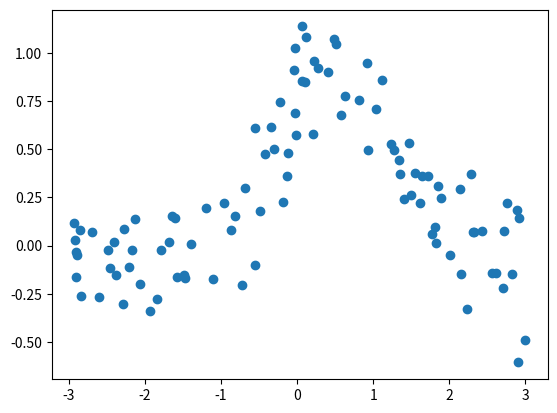
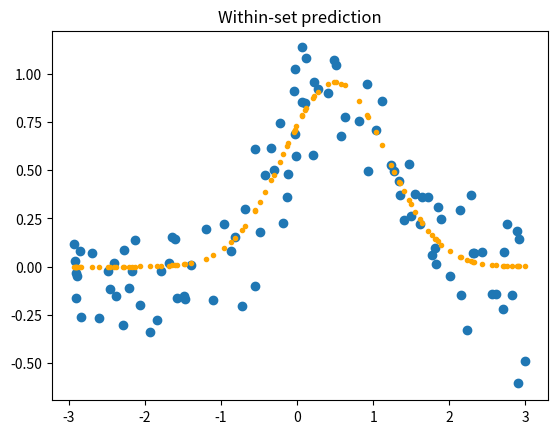
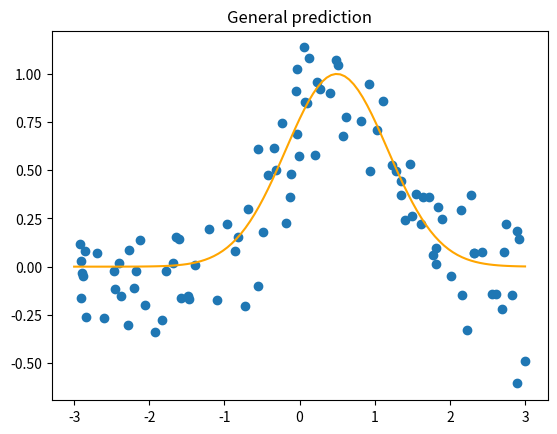
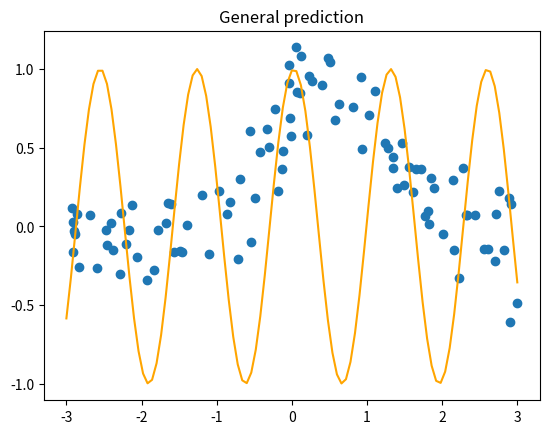
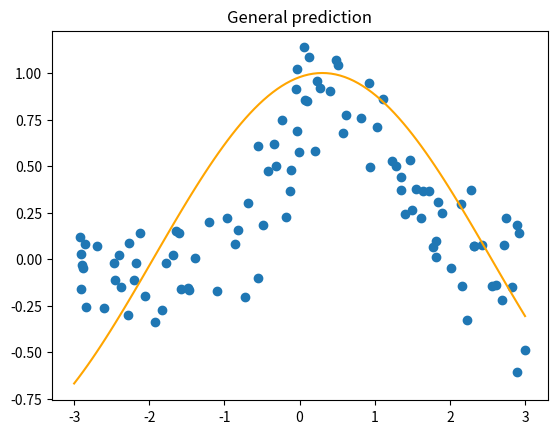

These charts were generated, in order, by the following Python code:
import matplotlib.pyplot as plt
import numpy as np

# Curve fitting optimization
from scipy import optimize

%matplotlib inline

# Here's a function to define a 1D Gaussian curve:
def gauss(x, mu, sigma, amp=1):
    """Estimate value of Gaussian function for specific value or values of x
    Parameters
    ----------
    x : scalar or array-like
        value or values at which to evaluate the Gaussian
    mu : scalar
        mean of Gaussian
    sigma : scalar
        std of Gaussian
    amp : amplitude of Gaussian
    
    Returns
    -------
    valueof Gaussian at `x`
    """
    return amp * np.e**(-(x-mu)**2 / (2*sigma))



# Answer


# Answer
n = 101 # number of data points
mu = 0.5 # mean of the true Gaussian function
sigma = 0.5 # standard deviation of the true Gaussian function
# Generate some random input values for the input to the Gaussian
x = np.random.uniform(low=-3, high=3, size=(n,))
# Generate perfect data (that is exactly the output of a Gaussian function of x)
y_perfect = gauss(x, mu=mu, sigma=sigma, amp=1)
# Add some random normal (i.e., Gaussian...) noise
noise = np.random.normal(loc=0, scale=0.2, size=y_perfect.shape)
y = y_perfect + noise
# Plot the result
plt.scatter(x, y,)

# The inputs to the curve fitting function are:
params, params_covariance = optimize.curve_fit(gauss, # The executable function to be fit
                                               x, # The observed (here, simulated) input data to the function
                                               y, # The observed (here, simulated) output from the function
                                               p0=None # initial guesses as to parameter values. 
                                              )

# The `params` output contains the estimates for mu and sigma (and amp, technically)
mu_est, sigma_est, amp_est = params
# Print out formatted output (this syntax is very similar to matlab's sprintf function... worth knowing)
print('real mu: %0.3f, estimated mu: %0.3f'%(mu, mu_est))
print('real sigma: %0.3f, estimated sigma: %0.3f'%(sigma, sigma_est))

ypred_within_set = gauss(x, mu_est, sigma_est, amp_est)
fig, ax = plt.subplots()
ax.scatter(x, y)
ax.plot(x, ypred_within_set, '.', color='orange')
ax.set_title("Within-set prediction");

x_test = np.linspace(-3, 3, 101)
y_test_gauss = gauss(x_test, mu_est, sigma_est)
# and plot it
fig, ax = plt.subplots()
ax.scatter(x, y)
ax.plot(x_test, y_test_gauss, '-', color='orange')
ax.set_title("General prediction");

# Sine function
def sinx(x, freq, phase, amp=1.0):
    y = np.sin(x * 2 * np.pi * freq + phase) * amp
    return y

# Fit this function to the data the same way!
# Note that the input function changed from `gauss` to `sinx`, but all else (input, output data) is the same as above.
params_sin, params_covariance_sin = optimize.curve_fit(sinx, x, y, p0=None)
# Extract the parameters
freq_est, phase_est, amp_est = params_sin

# Plot the results
x_test = np.linspace(-3, 3, 101)
y_test_sin = sinx(x_test, freq_est, phase_est)
# and plot it
fig, ax = plt.subplots()
ax.scatter(x, y)
ax.plot(x_test, y_test_sin, '-', color='orange')
ax.set_title("General prediction");

# p0 is your guess for the (freq, phase, amp) parameters
freq_guess = 1/6 # This is in cycles per unit of the graph. So, probably << 1, since there is only about one cycle
               # for 6 total units of X. Let's try 1/6!
phase_guess = 0.2 # phase varies from 0-2pi. This may need to be adjusted.
amp_guess = 1 # stick with 1
params_sin, params_covariance_sin = optimize.curve_fit(sinx, x, y, p0=(freq_guess, phase_guess, amp_guess))
# Extract the parameters
freq_est, phase_est, amp_est = params_sin


# Try to plot again
x_test = np.linspace(-3, 3, 101)
y_test_sin = sinx(x_test, freq_est, phase_est)
# and plot it
fig, ax = plt.subplots()
ax.scatter(x, y)
ax.plot(x_test, y_test_sin, '-', color='orange')
ax.set_title("General prediction");

# Answer


# Answer


